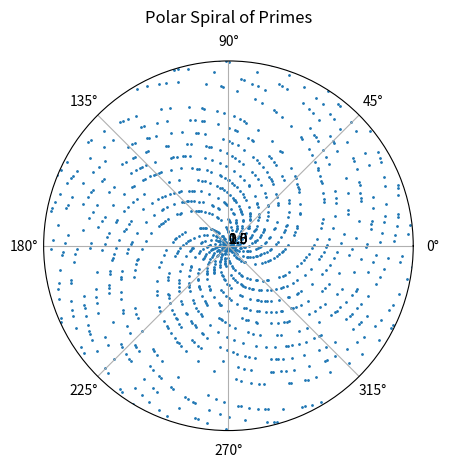

The matplotlib source for this figure:
from math import isqrt
import numpy as np
import matplotlib.pyplot as plt

PRIME_AMT =100000
R_MAX = 10000
primes = []

def is_prime(n):
    if n < 0:
        pass

    for i in range (2, isqrt(n) + 1):
        if n % i == 0:
            return False
        
    return True


def prime_bounds(b):
    for i in range(2,b):
        if is_prime(i):
            primes.append(i)
    print(primes)
    return primes

prime_bounds(PRIME_AMT)

fig, ax = plt.subplots(subplot_kw={'projection': 'polar'})
ax.scatter(primes, primes, s=1)
ax.set_rmax(R_MAX)
ax.set_rticks([0.5, 1, 1.5, 2])  # Less radial ticks
ax.set_rlabel_position(-22.5)  # Move radial labels away from plotted line
ax.grid(True)

ax.set_title("Polar Spiral of Primes", va='bottom')
plt.savefig('polarspiral.png')



    
